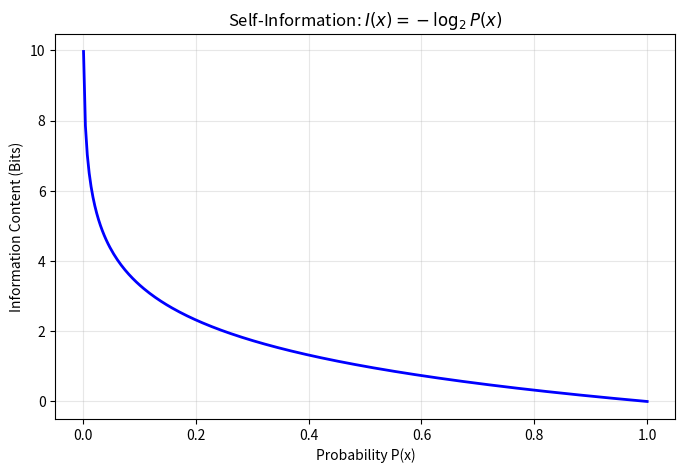
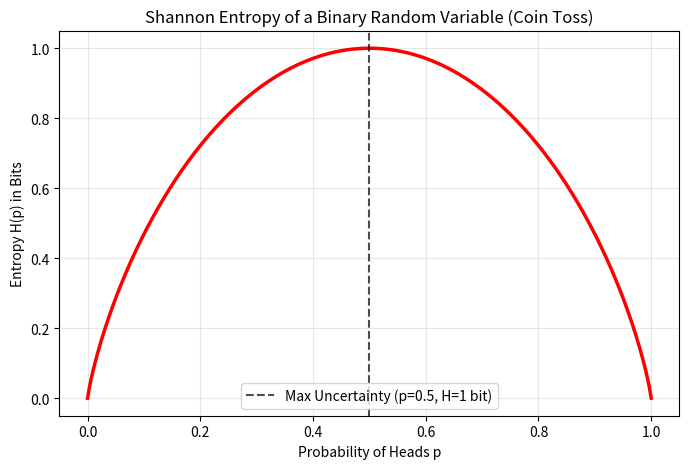

Source code (Python) for these figures, in order:
import numpy as np
import matplotlib.pyplot as plt

# Plotting Self-Information vs Probability
p_vals = np.linspace(0.001, 1.0, 300)
info_bits = -np.log2(p_vals)

plt.figure(figsize=(8, 5))
plt.plot(p_vals, info_bits, 'b-', linewidth=2)
plt.title(r"Self-Information: $I(x) = -\log_2 P(x)$")
plt.xlabel("Probability P(x)")
plt.ylabel("Information Content (Bits)")
plt.grid(True, alpha=0.3)
plt.show()


# Entropy of a Biased Coin Toss
# P(Heads) = p, P(Tails) = 1 - p
p = np.linspace(1e-5, 1 - 1e-5, 300)
entropy = -(p * np.log2(p) + (1 - p) * np.log2(1 - p))

plt.figure(figsize=(8, 5))
plt.plot(p, entropy, 'r-', linewidth=2.5)
plt.axvline(0.5, color='k', linestyle='--', alpha=0.7, label='Max Uncertainty (p=0.5, H=1 bit)')
plt.title("Shannon Entropy of a Binary Random Variable (Coin Toss)")
plt.xlabel("Probability of Heads p")
plt.ylabel("Entropy H(p) in Bits")
plt.legend()
plt.grid(True, alpha=0.3)
plt.show()


# Computing Text Entropy of a character sequence
def calculate_text_entropy(text):
    chars, counts = np.unique(list(text), return_counts=True)
    probs = counts / len(text)
    return -np.sum(probs * np.log2(probs))

sample_text = "mathematics for artificial intelligence and machine learning"
ent = calculate_text_entropy(sample_text)
print(f"Text: '{sample_text}'")
print(f"Character-level Shannon Entropy: {ent:.4f} bits/character")
